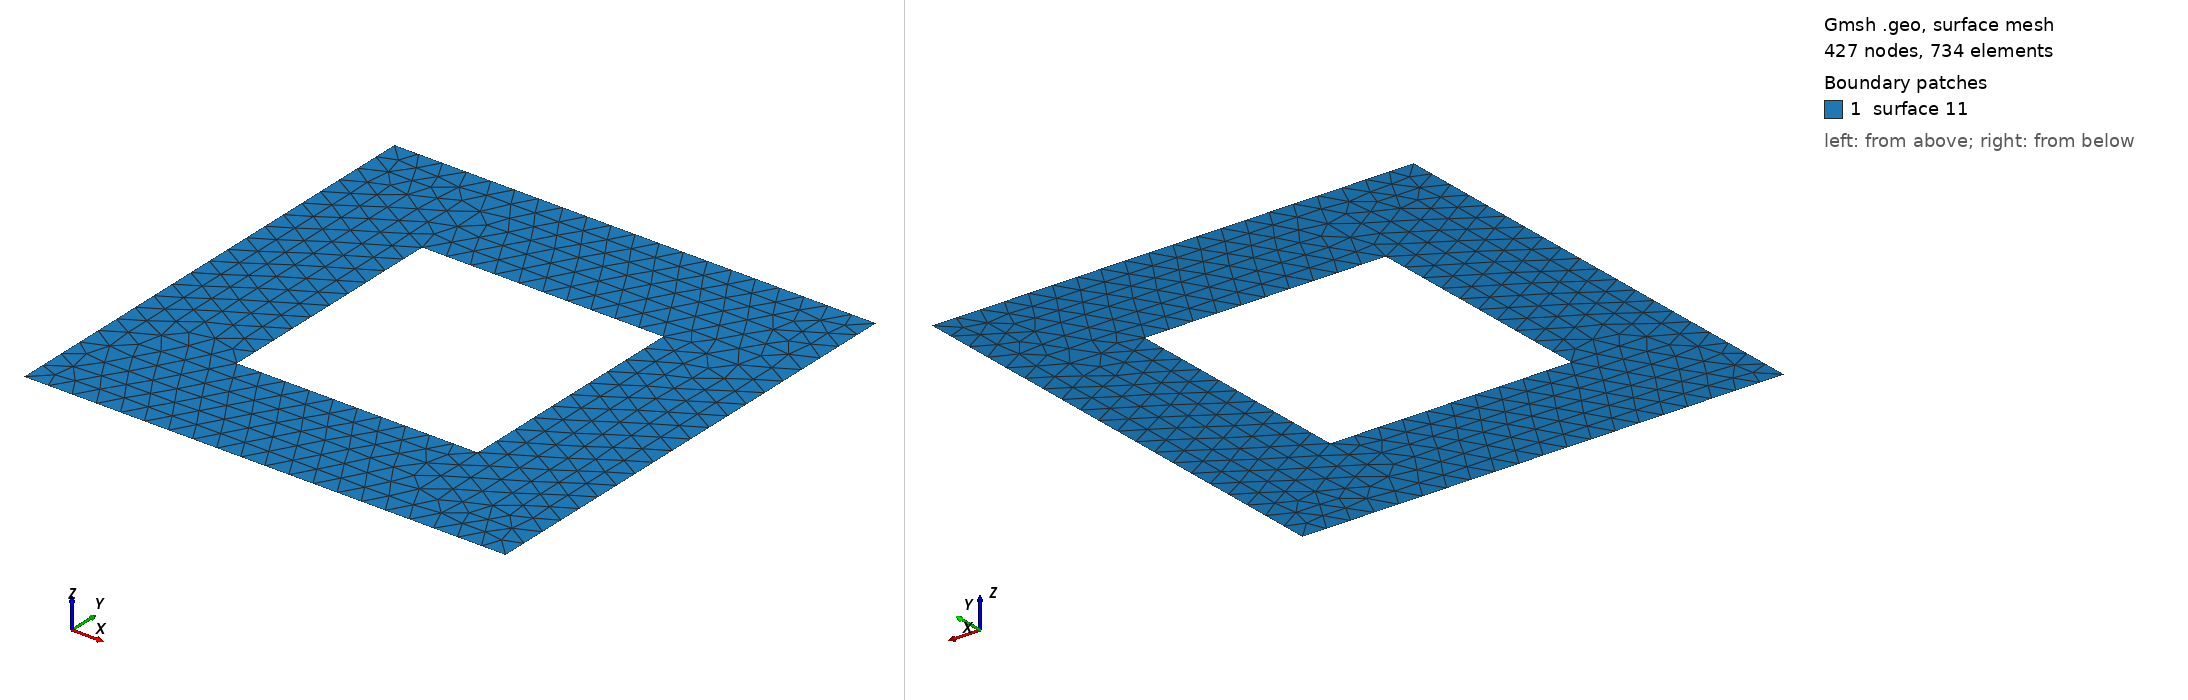

Gmsh geometry script, surface-meshed: 427 nodes, 734 surface elements. Boundary patches (legend numbers): 1 surface 11. Left view from above one corner, right view from below the opposite corner. The script declares no physical surfaces, so the legend lists its geometric surfaces. The drawing asked Gmsh for element sizes between 1% and 20% of the model's largest extent; the script's own settings can give other sizes.

=== hole.geo (drawn) ===
l=0.05;
Point(1) = {0,0,0,l};
Point(2) = {1,0,0,l};
Point(3) = {1,1,0,l};
Point(4) = {0,1,0,l};
Point(5) = {0.25,0.25,0,l};
Point(6) = {0.75,0.25,0,l};
Point(7) = {0.75,0.75,0,l};
Point(8) = {0.25,0.75,0,l};
Line(1) = {4, 3};
Line(2) = {3, 2};
Line(3) = {2, 1};
Line(4) = {1, 4};
Line(5) = {8, 5};
Line(6) = {5, 6};
Line(7) = {6, 7};
Line(8) = {7, 8};
Line Loop(9) = {1, 2, 3, 4};
Line Loop(10) = {8, 5, 6, 7};
Plane Surface(11) = {9, 10};
